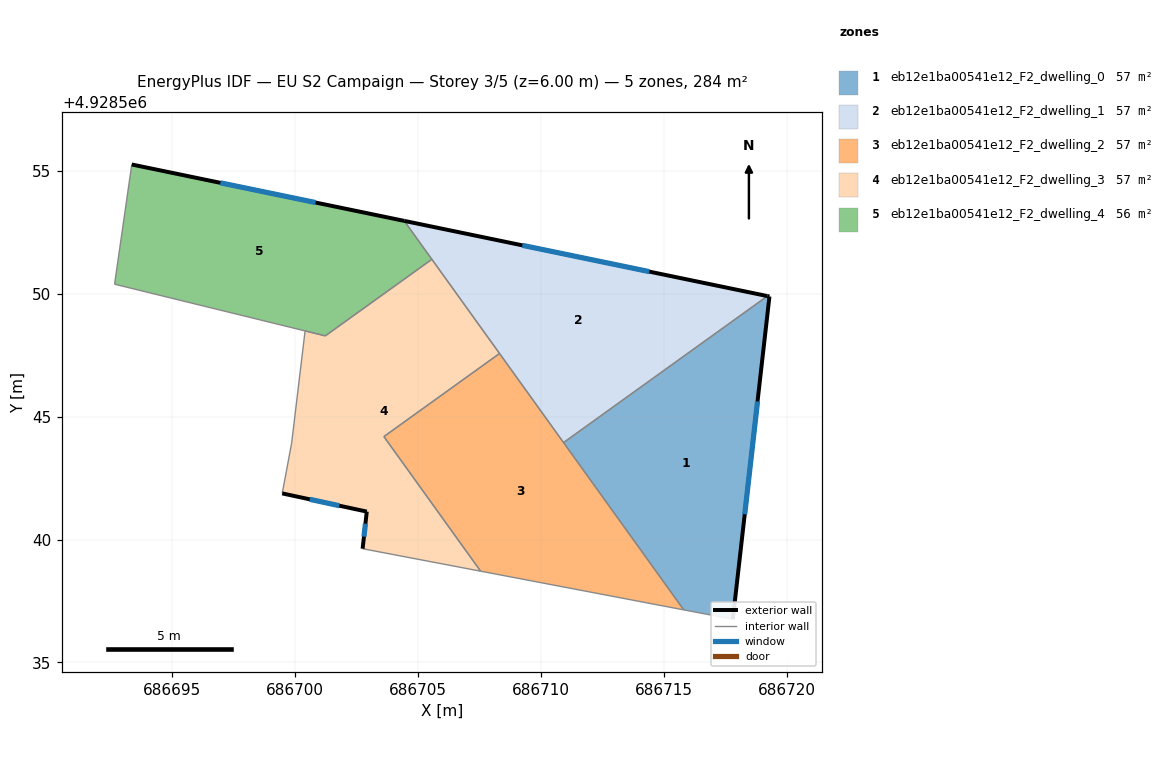
=== STOREY PLAN SPEC (per zone: floor XY polygon, exterior-wall plan segments, windows/doors) ===
zone 1: eb12e1ba00541e12_F2_dwelling_0  (56.7 m²)
  floor: (686719.30, 4928549.89) (686717.81, 4928536.76) (686715.81, 4928537.14) (686710.92, 4928543.94) (686719.22, 4928549.90)
  exterior wall: (686719.30, 4928549.89) – (686719.22, 4928549.90)  [0.1 m]
  exterior wall: (686717.81, 4928536.76) – (686719.30, 4928549.89)  [13.2 m]
    window: (686718.29, 4928541.03) – (686718.81, 4928545.62)  [4.8 m²]
  interior walls: 3
zone 2: eb12e1ba00541e12_F2_dwelling_1  (56.7 m²)
  floor: (686719.22, 4928549.90) (686710.92, 4928543.94) (686704.44, 4928552.96)
  exterior wall: (686719.22, 4928549.90) – (686704.44, 4928552.96)  [15.1 m]
    window: (686714.41, 4928550.90) – (686709.25, 4928551.97)  [5.5 m²]
  interior walls: 4
zone 3: eb12e1ba00541e12_F2_dwelling_2  (56.7 m²)
  floor: (686708.32, 4928547.57) (686715.81, 4928537.14) (686707.55, 4928538.71) (686703.61, 4928544.19)
  interior walls: 5
zone 4: eb12e1ba00541e12_F2_dwelling_3  (57.1 m²)
  floor: (686705.57, 4928551.40) (686708.32, 4928547.57) (686703.61, 4928544.19) (686707.55, 4928538.71) (686702.75, 4928539.63) (686702.92, 4928541.14) (686699.48, 4928541.88) (686699.86, 4928543.92) (686700.41, 4928548.49) (686701.23, 4928548.28)
  exterior wall: (686702.92, 4928541.14) – (686702.75, 4928539.63)  [1.5 m]
    window: (686702.86, 4928540.64) – (686702.80, 4928540.12)  [0.6 m²]
  exterior wall: (686699.48, 4928541.88) – (686702.92, 4928541.14)  [3.5 m]
    window: (686700.60, 4928541.64) – (686701.80, 4928541.38)  [1.3 m²]
  interior walls: 8
zone 5: eb12e1ba00541e12_F2_dwelling_4  (56.4 m²)
  floor: (686704.44, 4928552.96) (686705.57, 4928551.40) (686701.23, 4928548.28) (686692.66, 4928550.39) (686693.36, 4928555.26)
  exterior wall: (686704.44, 4928552.96) – (686693.36, 4928555.26)  [11.3 m]
    window: (686700.84, 4928553.71) – (686696.96, 4928554.51)  [4.1 m²]
  interior walls: 5

=== DERIVED (storey summary) ===
Building: EU S2 Campaign
Storey: 3 of 5  (floor level z = 6.00 m)
Storey gross floor area: 283.6 m²
Zones on this storey: 5
  - eb12e1ba00541e12_F2_dwelling_0: floor 56.7 m²; exterior wall 13.3 m (39.9 m²); 1 window(s) 4.8 m²; WWR 12.1%
  - eb12e1ba00541e12_F2_dwelling_1: floor 56.7 m²; exterior wall 15.1 m (45.3 m²); 1 window(s) 5.5 m²; WWR 12.2%
  - eb12e1ba00541e12_F2_dwelling_2: floor 56.7 m²
  - eb12e1ba00541e12_F2_dwelling_3: floor 57.1 m²; exterior wall 5.0 m (15.1 m²); 2 window(s) 1.8 m²; WWR 12.2%
  - eb12e1ba00541e12_F2_dwelling_4: floor 56.4 m²; exterior wall 11.3 m (34.0 m²); 1 window(s) 4.1 m²; WWR 12.2%
Zone adjacency (shared interzone walls):
  - eb12e1ba00541e12_F2_dwelling_0 ↔ eb12e1ba00541e12_F2_dwelling_1
  - eb12e1ba00541e12_F2_dwelling_0 ↔ eb12e1ba00541e12_F2_dwelling_2
  - eb12e1ba00541e12_F2_dwelling_1 ↔ eb12e1ba00541e12_F2_dwelling_2
  - eb12e1ba00541e12_F2_dwelling_1 ↔ eb12e1ba00541e12_F2_dwelling_3
  - eb12e1ba00541e12_F2_dwelling_1 ↔ eb12e1ba00541e12_F2_dwelling_4
  - eb12e1ba00541e12_F2_dwelling_2 ↔ eb12e1ba00541e12_F2_dwelling_3
  - eb12e1ba00541e12_F2_dwelling_3 ↔ eb12e1ba00541e12_F2_dwelling_4